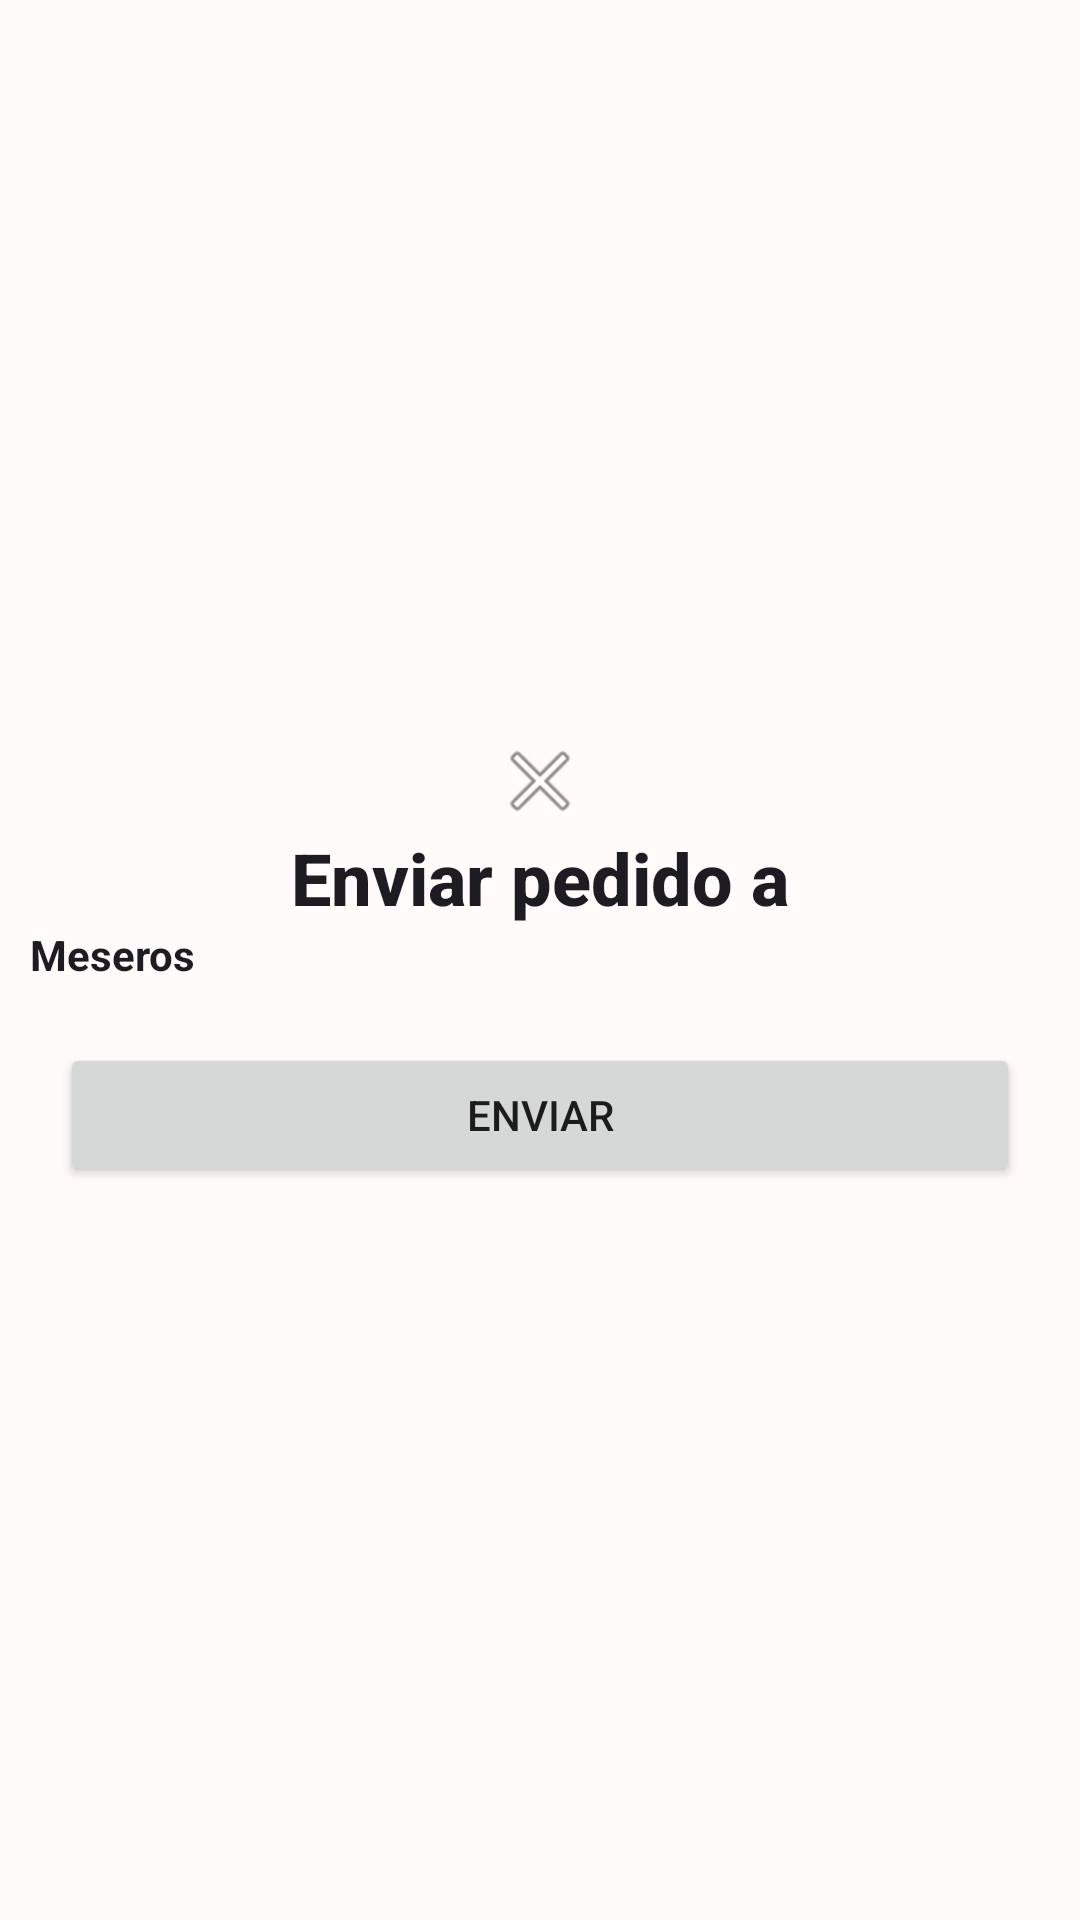

Reconstruct the res/layout file that produces this screen, plus the resources it refers to.
<!-- AndroidManifest.xml: application theme Theme.AppTheme -->
<!-- res/layout/dialog_users.xml -->
<?xml version="1.0" encoding="utf-8"?>
<androidx.constraintlayout.widget.ConstraintLayout xmlns:android="http://schemas.android.com/apk/res/android"
    xmlns:app="http://schemas.android.com/apk/res-auto"
    xmlns:tools="http://schemas.android.com/tools"
    android:id="@+id/Cuadro_Dialogo_id"
    android:layout_width="match_parent"
    android:layout_height="match_parent"
    android:background="@color/white">

    <LinearLayout
        android:id="@+id/linearLayout3"
        android:layout_width="350dp"
        android:layout_height="wrap_content"
        android:gravity="center"
        android:orientation="vertical"
        android:padding="5dp"
        app:layout_constraintBottom_toBottomOf="parent"
        app:layout_constraintEnd_toEndOf="parent"
        app:layout_constraintStart_toStartOf="parent"
        app:layout_constraintTop_toTopOf="parent">

        <ImageButton
            android:id="@+id/btn_cerrar"
            android:layout_width="wrap_content"
            android:layout_height="wrap_content"
            android:background="@android:color/transparent"
            app:srcCompat="@android:drawable/ic_menu_close_clear_cancel" />

        <TextView
            android:id="@+id/txt_nombre_pro"
            android:layout_width="wrap_content"
            android:layout_height="wrap_content"
            android:fontFamily="sans-serif-medium"
            android:gravity="center"
            android:text="Enviar pedido a"
            android:textColor="@color/black"
            android:textSize="24sp"
            android:textStyle="bold" />

        <TextView
            android:id="@+id/textView4"
            android:layout_width="match_parent"
            android:layout_height="wrap_content"
            android:text="Meseros"
            android:textColor="@color/black"
            android:textStyle="bold" />


        <androidx.recyclerview.widget.RecyclerView
            android:id="@+id/usersRecycler"
            android:layout_width="match_parent"
            android:layout_height="match_parent"
            android:layout_marginTop="10dp"
            android:layout_marginBottom="10dp" />

        <Button
            android:id="@+id/btn_aceptar"
            android:layout_width="match_parent"
            android:layout_height="wrap_content"
            android:layout_marginLeft="10dp"
            android:layout_marginRight="10dp"
            android:layout_weight="1"
            android:text="Enviar" />

    </LinearLayout>
</androidx.constraintlayout.widget.ConstraintLayout>
<!-- resources referenced by this layout -->
<resources>
  <color name="black">#1D1C22</color>
  <color name="white">#FFFBFA</color>
  <style name="Theme.AppTheme" parent="Theme.MaterialComponents.DayNight.NoActionBar">
          
          <item name="colorPrimary">@color/red</item>
          <item name="colorPrimaryVariant">@color/red</item>
          <item name="colorOnPrimary">@color/white</item>
          
          <item name="colorSecondary">@color/red</item>
          <item name="colorSecondaryVariant">@color/teal_700</item>
          <item name="colorOnSecondary">@color/black</item>
          
          <item name="android:statusBarColor">?attr/colorPrimaryVariant</item>
          
      </style>
  <color name="red">#BA2918</color>
  <color name="teal_700">#FF018786</color>
</resources>
